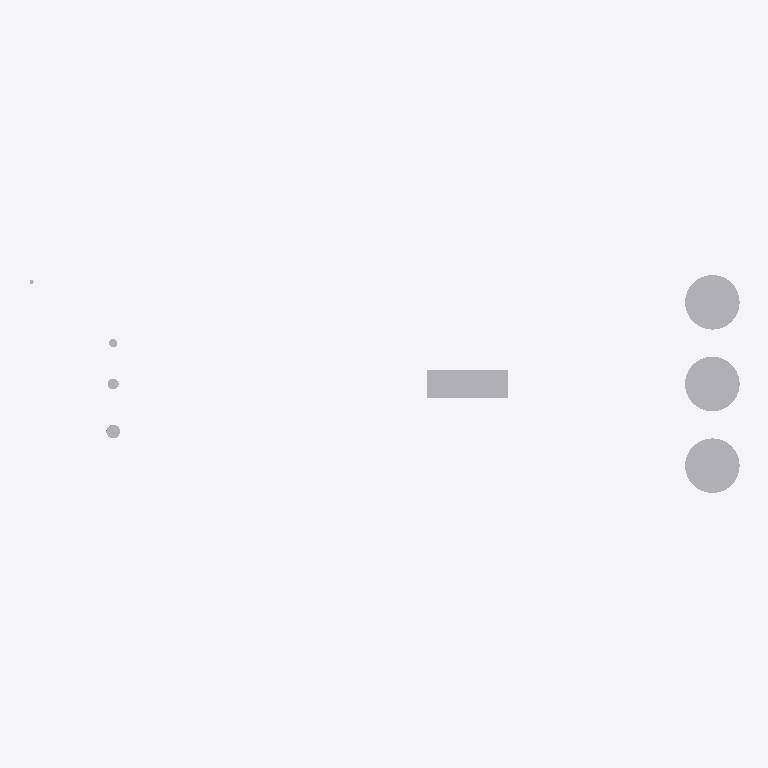
Plan cut of the same IFC building model at storey 'Rack tier 3 EL +11.000' (level 11.00 m, cut at 12.40 m), seen from above with north up, elements coloured by IFC class (only those large enough to see are counted): 8 other elements (light grey). Cut surfaces are drawn darker.
Extent 208.9 m × 64.0 m × 61.8 m (x, y, z). Storeys (7): Grade EL +0.000 at 0.00 m; Rack tier 1 EL +6.000 at 6.00 m; Rack tier 2 EL +8.500 at 8.50 m; Rack tier 3 EL +11.000 at 11.00 m; Structure EL +12.000 at 12.00 m; Structure EL +18.000 at 18.00 m; Structure EL +24.000 at 24.00 m. Elements (50): 16 IfcPipeSegment, 10 IfcTank, 9 IfcValve, 6 IfcPump, 4 IfcHeatExchanger, 4 IfcSlab, 1 IfcChimney.

HEADER;
FILE_DESCRIPTION(('ViewDefinition[DesignTransferView]'),'2;1');
FILE_NAME('/dev/null','2026-09-27T16:35:43+00:00',(''),(''),'IfcOpenShell 0.8.5','IfcOpenShell 0.8.5','Nobody');
FILE_SCHEMA(('IFC4'));
ENDSEC;
DATA;
#1=IFCPROJECT('0zHCHfDnrGnvGgfvEBmxpa',$,'KUI Demo Process Plant','Process plant — equipment and process piping',$,$,$,(#11),#6);
#13=IFCSITE('2oELHSL_5Jw9OjfS3EXBmZ',$,'Plot 100',$,$,#19,$,$,$,$,$,$,$,$);
#14=IFCBUILDING('3u$W13tLzU1BQRh2xLcM2C',$,'Unit 100 — Crude Distillation',$,$,#19,$,$,$,$,$,$);
#20=IFCBUILDINGSTOREY('1$uwxMUQLSRhOsmM01SMlP',$,'Grade EL +0.000',$,$,#147,$,$,$,0.0);
#21=IFCBUILDINGSTOREY('3GCM1gQdPL4f52iSSa_WWJ',$,'Rack tier 1 EL +6.000',$,$,#162,$,$,$,6.0);
#22=IFCBUILDINGSTOREY('2rQCyWpWLNZPi2g9XQ4FpX',$,'Rack tier 2 EL +8.500',$,$,#137,$,$,$,8.5);
#23=IFCBUILDINGSTOREY('3WWnd00D9H$wtTi3Zw9pQT',$,'Rack tier 3 EL +11.000',$,$,#152,$,$,$,11.0);
#24=IFCBUILDINGSTOREY('2i8EGwgjrGoAjSyAFUZGfC',$,'Structure EL +12.000',$,$,#157,$,$,$,12.0);
#25=IFCBUILDINGSTOREY('1qnSa9j2LIaRD9$drxUxRA',$,'Structure EL +18.000',$,$,#167,$,$,$,18.0);
#26=IFCBUILDINGSTOREY('00sKcFbhbVcPaCnZ64_g6o',$,'Structure EL +24.000',$,$,#142,$,$,$,24.0);
#982=IFCTANK('34djdb1NDHBQWBluUiHCM5',$,'TK-201 Product storage tank',$,$,#2233,#989,$,.STORAGE.);
#1018=IFCTANK('0p1kPxGsbVzgTdJGPlrJ5u',$,'TK-202 Product storage tank',$,$,#2338,#1022,$,.STORAGE.);
#1051=IFCTANK('1V$UedSPHVjAW85orW4DMU',$,'TK-203 Product storage tank',$,$,#2343,#1055,$,.STORAGE.);
#944=IFCHEATEXCHANGER('2Co8EE6xrPGxyPGs1Jf3wC',$,'A-107 Air cooler',$,$,#2406,#950,$,.PLATE.);
#902=IFCHEATEXCHANGER('2FVvEYArzJNOq0xLMZwimW',$,'A-106 Air cooler',$,$,#2401,#911,$,.PLATE.);
#248=IFCTANK('1ZPrQGRb5LUP1djqq1xPdz',$,'R-102 Desalter',$,$,#2318,#252,$,.VESSEL.);
#200=IFCTANK('0_siJJQKjHfPTLrdkMLhNl',$,'C-101 Atmospheric distillation column',$,$,#2268,#207,$,.VESSEL.);
#293=IFCTANK('0tZPjjUtjQWBdIwrfjOqC2',$,'D-104 Stripper',$,$,#2223,#297,$,.VESSEL.);
ENDSEC;
